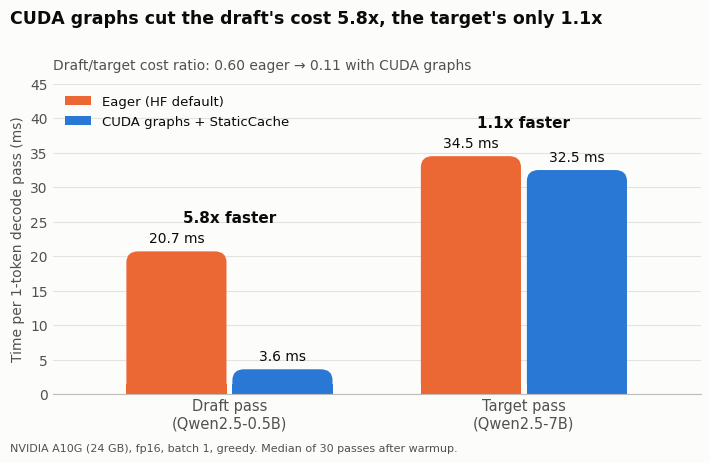

Reproduce this figure in Python. (Note: this script raises an exception after producing the figure.)
import matplotlib.pyplot as plt
from matplotlib.patches import FancyBboxPatch
plt.rcParams["font.family"]="DejaVu Sans"
S="#fcfcfb"; T1="#0b0b0b"; T2="#52514e"; GRID="#e4e3df"
EAGER="#eb6834"; GRAPH="#2a78d6"
groups=["Draft pass\n(Qwen2.5-0.5B)","Target pass\n(Qwen2.5-7B)"]
eager=[20.68,34.48]; graph=[3.59,32.47]; mult=["5.8x faster","1.1x faster"]
fig,ax=plt.subplots(figsize=(7.2,4.6),dpi=200); fig.patch.set_facecolor(S); ax.set_facecolor(S)
w=0.34; gap=0.02
def bar(x,h,c):
    ax.add_patch(FancyBboxPatch((x-w/2,0),w,h,boxstyle="round,pad=0,rounding_size=0.04",
        mutation_aspect=40,fc=c,ec="none"))
    ax.add_patch(plt.Rectangle((x-w/2,0),w,min(h,1.5),fc=c,ec="none"))
for i in range(2):
    xe=i-w/2-gap/2; xg=i+w/2+gap/2
    bar(xe,eager[i],EAGER); bar(xg,graph[i],GRAPH)
    ax.text(xe,eager[i]+0.8,f"{eager[i]:.1f} ms",ha="center",va="bottom",fontsize=10,color=T1)
    ax.text(xg,graph[i]+0.8,f"{graph[i]:.1f} ms",ha="center",va="bottom",fontsize=10,color=T1)
    ax.text(i,max(eager[i],graph[i])+4.2,mult[i],ha="center",fontsize=11,color=T1,fontweight="bold")
ax.set_xlim(-0.6,1.6); ax.set_ylim(0,45)
ax.set_xticks([0,1]); ax.set_xticklabels(groups,fontsize=10.5,color=T1)
ax.set_ylabel("Time per 1-token decode pass (ms)",fontsize=10,color=T2)
ax.yaxis.grid(True,color=GRID,lw=0.8); ax.set_axisbelow(True)
for s in ["top","right","left"]: ax.spines[s].set_visible(False)
ax.spines["bottom"].set_color("#bdbcb7"); ax.tick_params(colors=T2,length=0)
from matplotlib.patches import Patch
ax.legend(handles=[Patch(fc=EAGER,label="Eager (HF default)"),Patch(fc=GRAPH,label="CUDA graphs + StaticCache")],
          loc="upper left",bbox_to_anchor=(0,1.0),frameon=False,fontsize=9.5,labelcolor=T1)
fig.suptitle("CUDA graphs cut the draft's cost 5.8x, the target's only 1.1x",
             x=0.02,ha="left",fontsize=12.5,color=T1,fontweight="bold",y=0.975)
ax.set_title("Draft/target cost ratio: 0.60 eager → 0.11 with CUDA graphs",loc="left",fontsize=10,color=T2,pad=10)
fig.text(0.02,0.015,"NVIDIA A10G (24 GB), fp16, batch 1, greedy. Median of 30 passes after warmup.",fontsize=8,color=T2)
fig.tight_layout(rect=(0,0.03,1,0.97))
fig.savefig("figures/draft_vs_target_cuda_graphs.png",facecolor=S)
